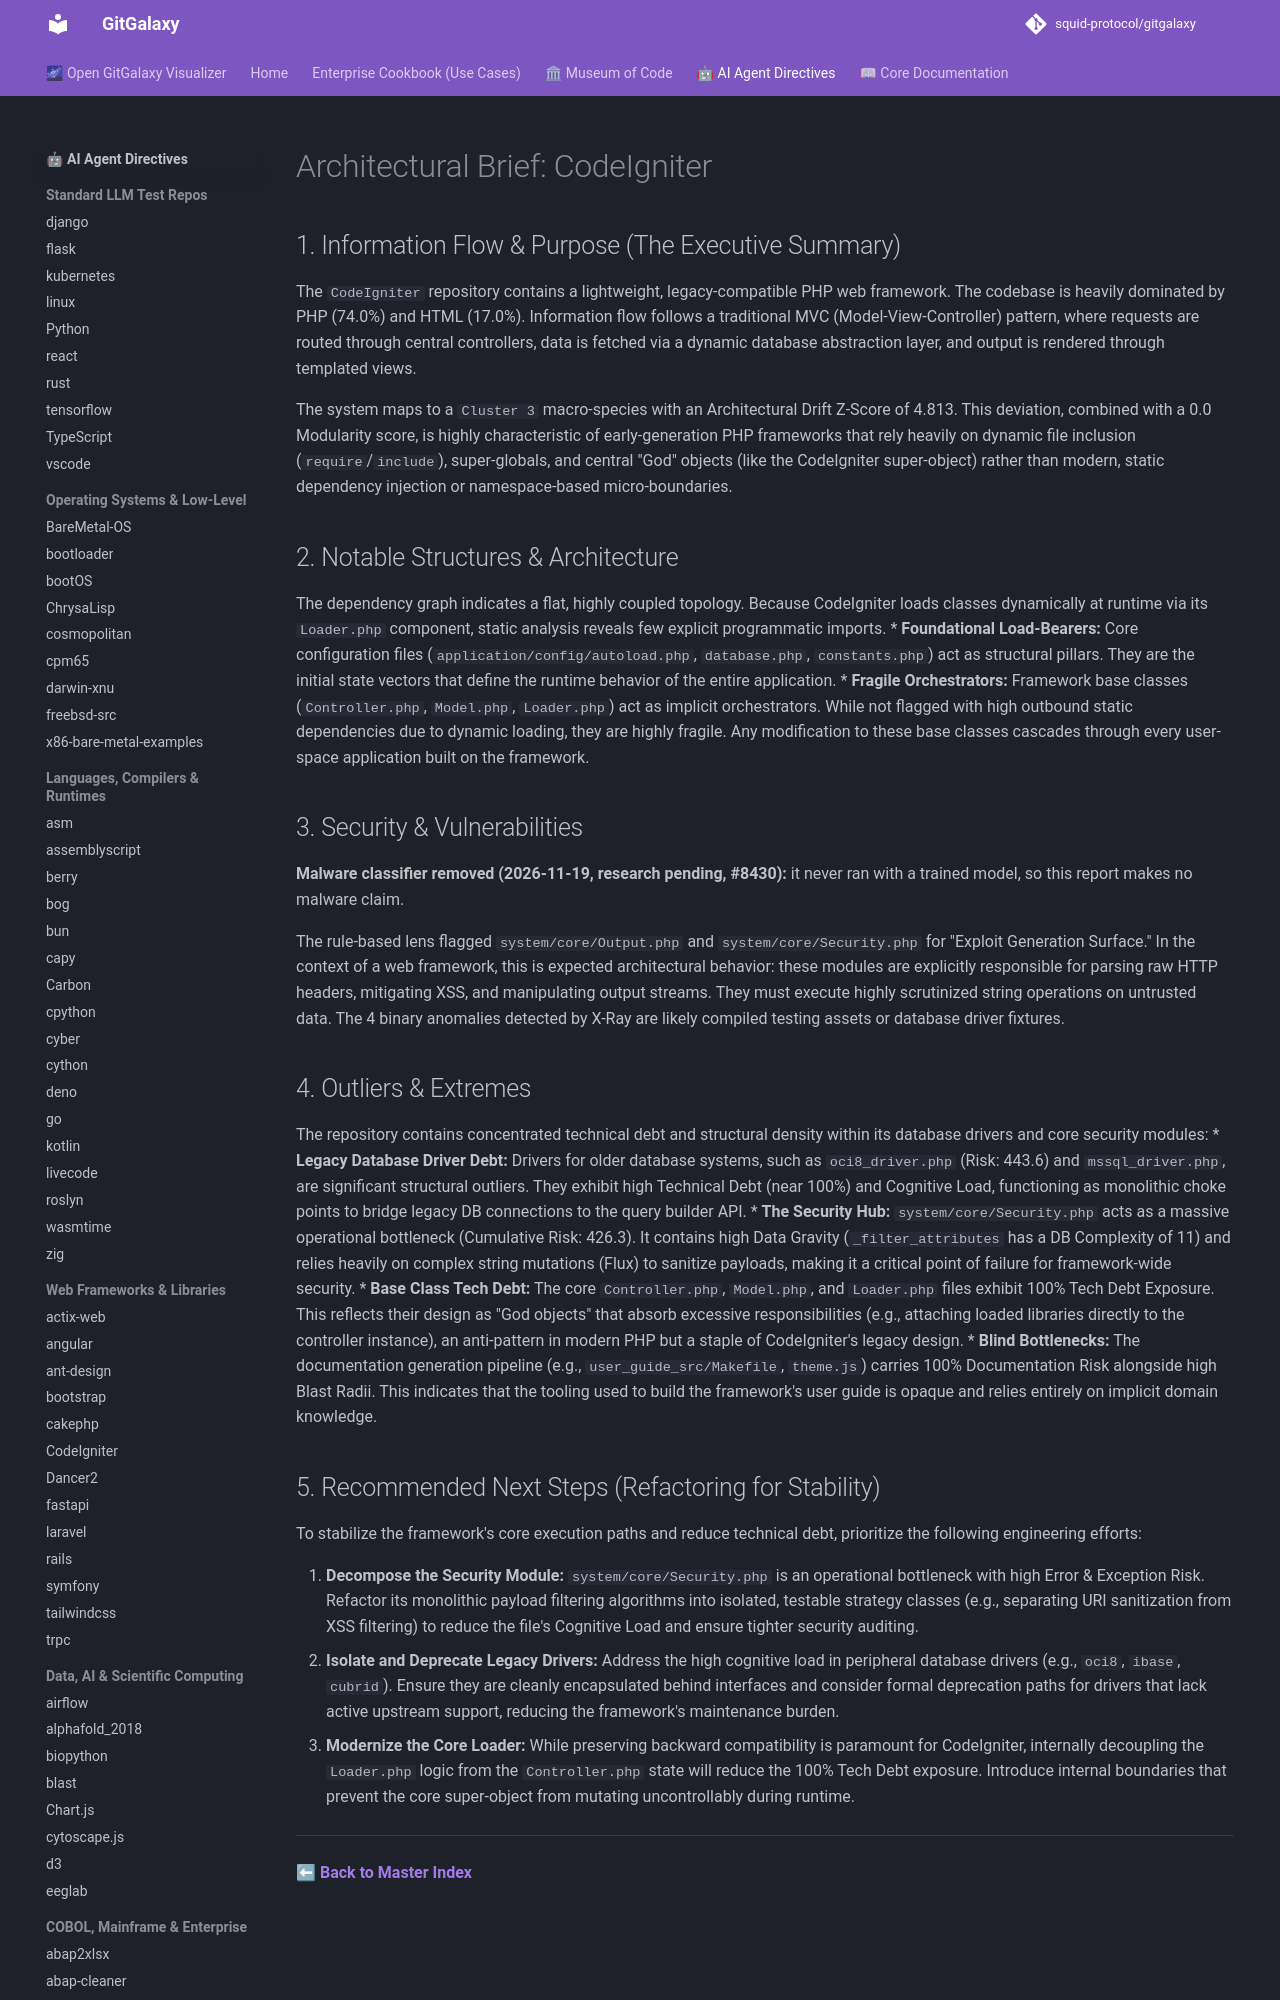

repository: squid-protocol/gitgalaxy · page: LLM-reports/CodeIgniter_llm_report/index.html · generator: mkdocs

---
description: "The `CodeIgniter` repository contains a lightweight, legacy-compatible PHP web framework. The codebase is heavily dominated by PHP (74.0%) and HTML..."
---
# Architectural Brief: CodeIgniter

## 1. Information Flow & Purpose (The Executive Summary)
The `CodeIgniter` repository contains a lightweight, legacy-compatible PHP web framework. The codebase is heavily dominated by PHP (74.0%) and HTML (17.0%). Information flow follows a traditional MVC (Model-View-Controller) pattern, where requests are routed through central controllers, data is fetched via a dynamic database abstraction layer, and output is rendered through templated views. 

The system maps to a `Cluster 3` macro-species with an Architectural Drift Z-Score of 4.813. This deviation, combined with a 0.0 Modularity score, is highly characteristic of early-generation PHP frameworks that rely heavily on dynamic file inclusion (`require`/`include`), super-globals, and central "God" objects (like the CodeIgniter super-object) rather than modern, static dependency injection or namespace-based micro-boundaries.

## 2. Notable Structures & Architecture
The dependency graph indicates a flat, highly coupled topology. Because CodeIgniter loads classes dynamically at runtime via its `Loader.php` component, static analysis reveals few explicit programmatic imports.
* **Foundational Load-Bearers:** Core configuration files (`application/config/autoload.php`, `database.php`, `constants.php`) act as structural pillars. They are the initial state vectors that define the runtime behavior of the entire application.
* **Fragile Orchestrators:** Framework base classes (`Controller.php`, `Model.php`, `Loader.php`) act as implicit orchestrators. While not flagged with high outbound static dependencies due to dynamic loading, they are highly fragile. Any modification to these base classes cascades through every user-space application built on the framework.
